Photos from the image-classification dataset "dataset" in the GitHub repository JuanFe202122431/Miniproyecto3. Its 6 classes are: odocoileus hemionus, otospermophilus beecheyi, otospermophilus variegatus, phoca vitulina, sciurus niger, sylvilagus audubonii.

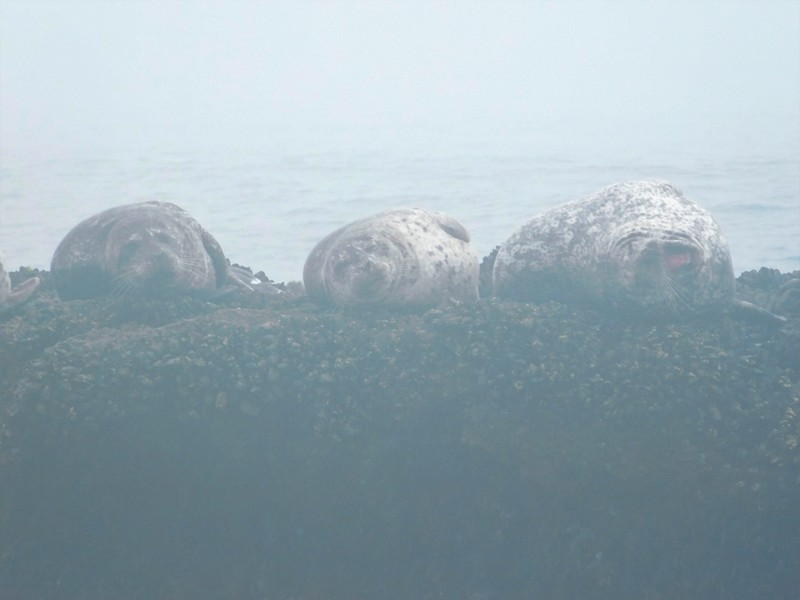
Label: phoca vitulina

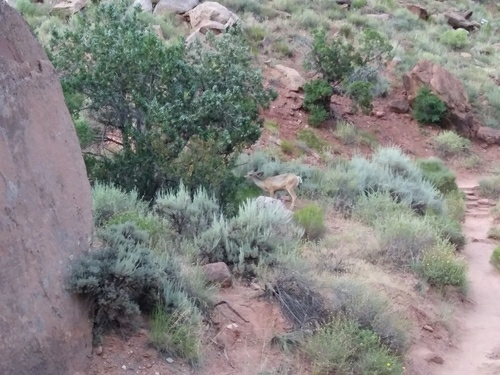
Label: odocoileus hemionus

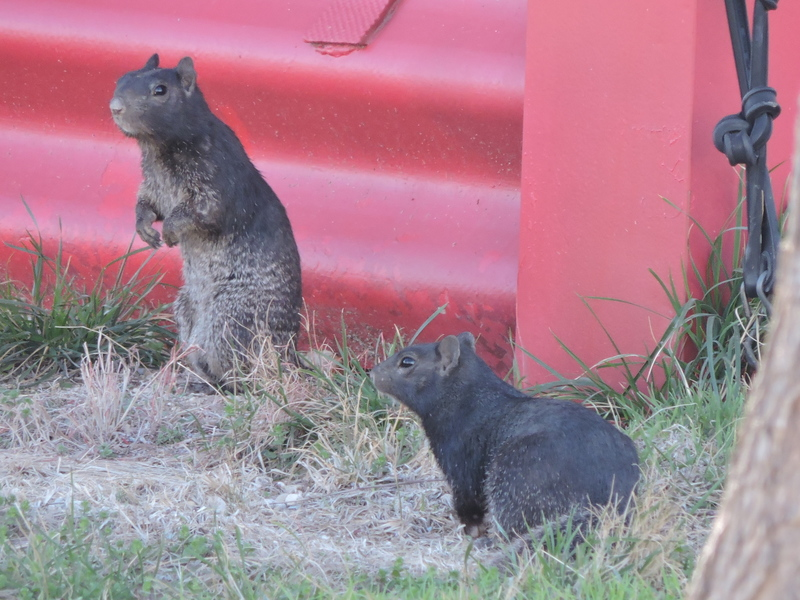
Label: otospermophilus variegatus

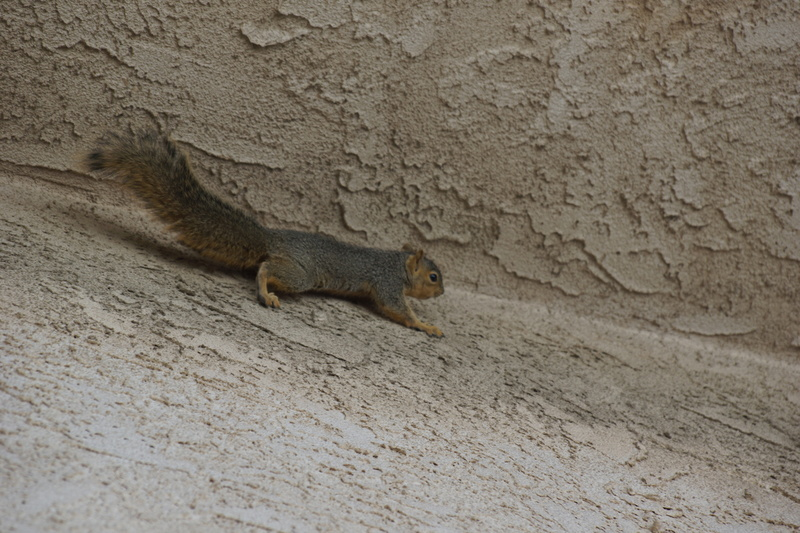
Label: sciurus niger

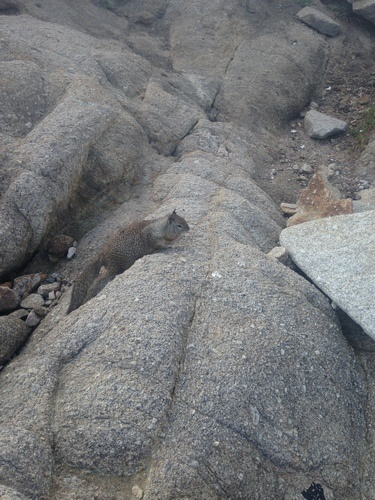
Label: otospermophilus beecheyi

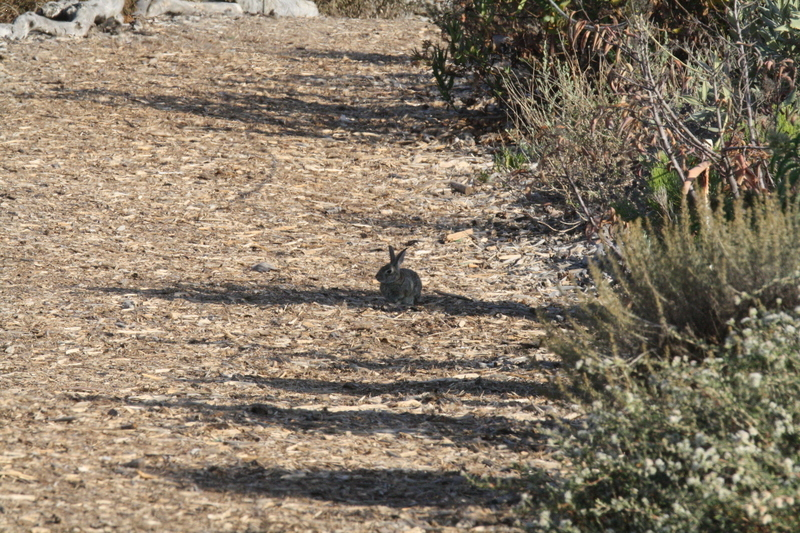
Label: sylvilagus audubonii
